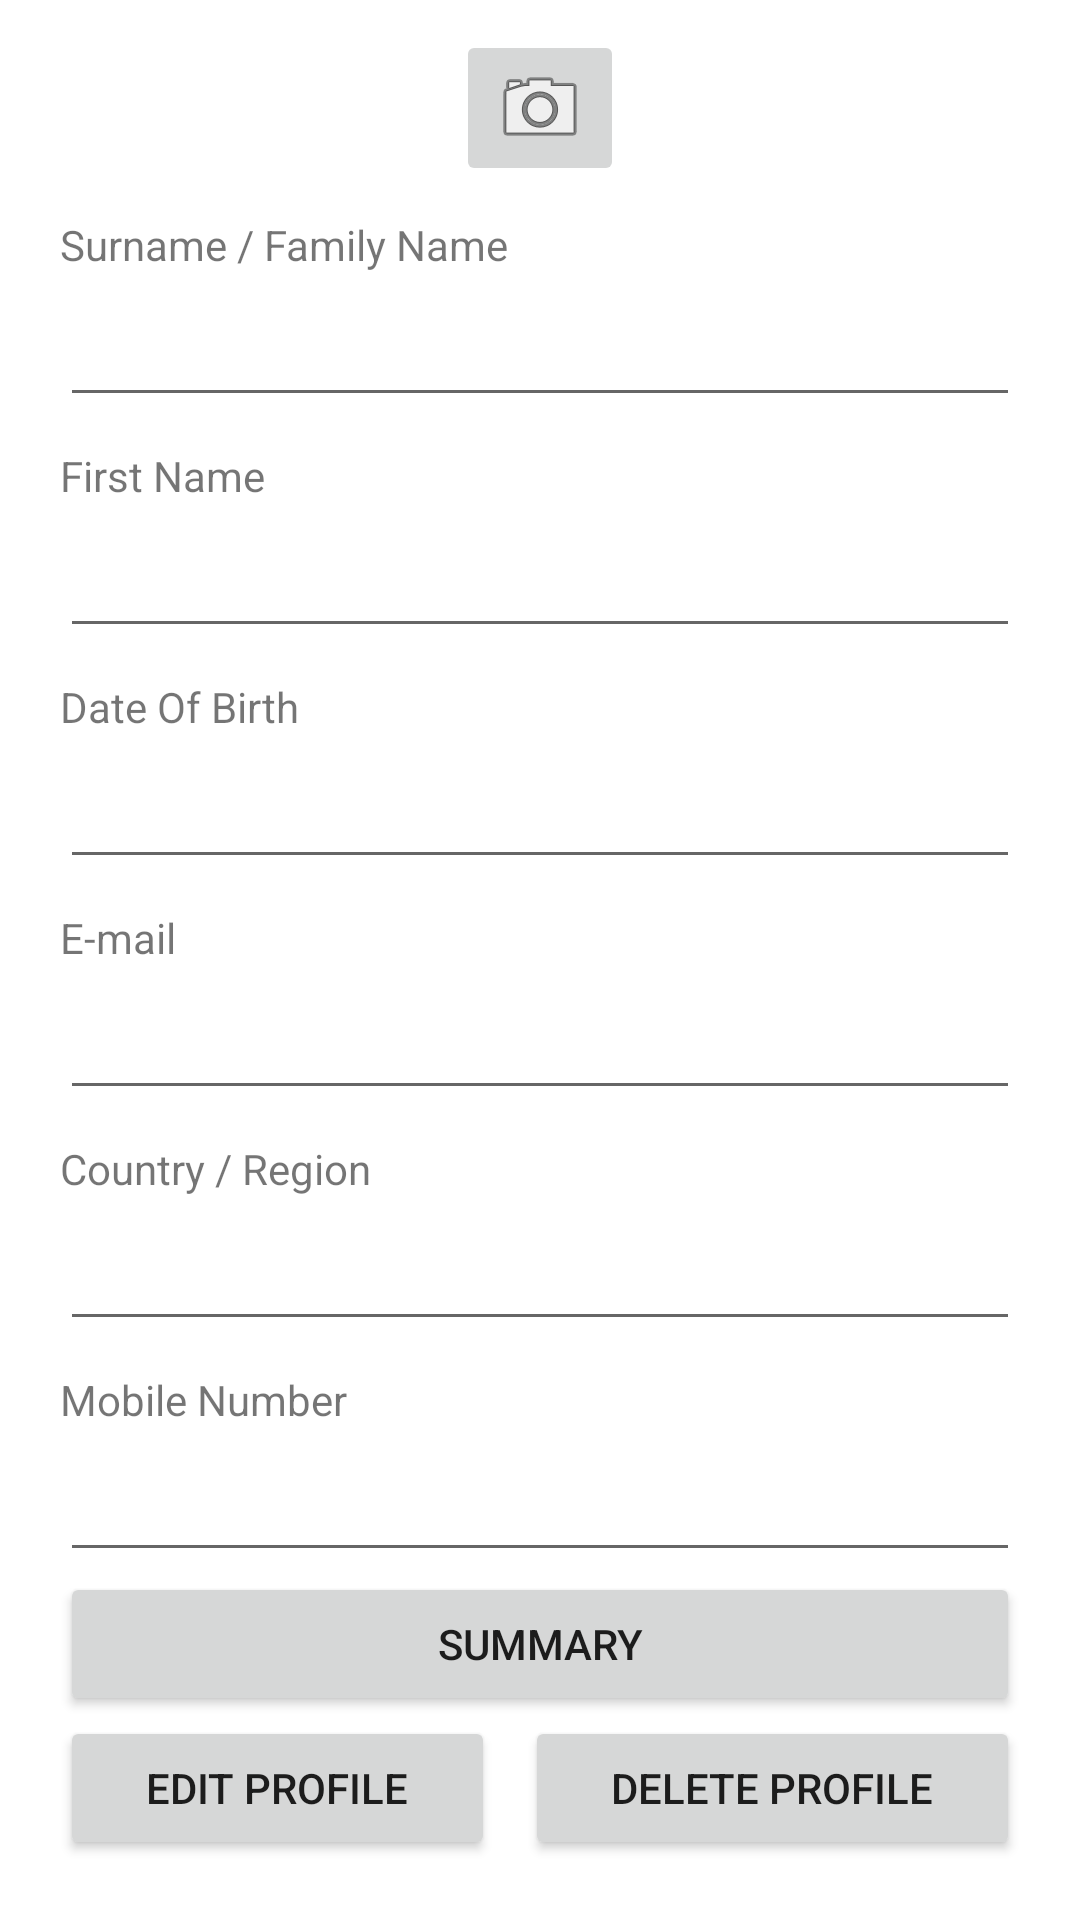

Write the Android layout XML for this screen, with the resource values it uses.
<!-- AndroidManifest.xml: application theme Theme.BookHotelApp -->
<!-- res/layout/activity_my_profile.xml -->
<?xml version="1.0" encoding="utf-8"?>
<androidx.constraintlayout.widget.ConstraintLayout xmlns:android="http://schemas.android.com/apk/res/android"
    xmlns:app="http://schemas.android.com/apk/res-auto"
    xmlns:tools="http://schemas.android.com/tools"
    android:layout_width="match_parent"
    android:layout_height="match_parent"
    tools:context=".MyProfile">

    <ScrollView
        android:layout_width="match_parent"
        android:layout_height="match_parent"
        app:layout_constraintBottom_toBottomOf="parent"
        app:layout_constraintEnd_toEndOf="parent"
        app:layout_constraintStart_toStartOf="parent"
        app:layout_constraintTop_toTopOf="parent"
        >

        <LinearLayout
            android:layout_width="match_parent"
            android:layout_height="match_parent"
            android:orientation="vertical"
            android:layout_marginTop="10dp"
            android:layout_marginLeft="20dp"
            android:layout_marginRight="20dp">


            <LinearLayout
                android:layout_width="match_parent"
                android:layout_height="match_parent"
                android:orientation="vertical"
                android:gravity="center">

                <ImageButton
                    android:id="@+id/profile_img_btn_dp"
                    android:layout_width="wrap_content"
                    android:layout_height="wrap_content"
                    android:src="@android:drawable/ic_menu_camera"
                    tools:ignore="SpeakableTextPresentCheck" />
            </LinearLayout>

            <LinearLayout
                android:layout_width="match_parent"
                android:layout_height="match_parent"
                android:orientation="vertical"
                android:layout_marginTop="10dp">

                <TextView
                    android:id="@+id/profile_txt_view_surname"
                    android:layout_width="match_parent"
                    android:layout_height="wrap_content"
                    android:text="Surname / Family Name" />

                <EditText
                    android:id="@+id/profile_edit_txt_surname"
                    android:layout_width="match_parent"
                    android:layout_height="wrap_content"
                    android:ems="10"
                    android:inputType="textPersonName"
                    android:minHeight="48dp"
                    tools:ignore="SpeakableTextPresentCheck" />
            </LinearLayout>

            <LinearLayout
                android:layout_width="match_parent"
                android:layout_height="match_parent"
                android:orientation="vertical"
                android:layout_marginTop="10dp">

                <TextView
                    android:id="@+id/profile_txt_view_first_name"
                    android:layout_width="match_parent"
                    android:layout_height="wrap_content"
                    android:text="First Name" />

                <EditText
                    android:id="@+id/profile_edit_txt_first_name"
                    android:layout_width="match_parent"
                    android:layout_height="wrap_content"
                    android:ems="10"
                    android:inputType="textPersonName"
                    android:minHeight="48dp"
                    tools:ignore="SpeakableTextPresentCheck" />
            </LinearLayout>

            <LinearLayout
                android:layout_width="match_parent"
                android:layout_height="wrap_content"
                android:orientation="vertical"
                android:layout_marginTop="10dp">

                <TextView
                    android:id="@+id/profile_txt_view_dob"
                    android:layout_width="match_parent"
                    android:layout_height="wrap_content"
                    android:text="Date Of Birth" />

                <EditText
                    android:id="@+id/profile_edit_txt_dob"
                    android:layout_width="match_parent"
                    android:layout_height="wrap_content"
                    android:ems="10"
                    android:inputType="date"
                    android:minHeight="48dp"
                    tools:ignore="SpeakableTextPresentCheck" />

            </LinearLayout>

            <LinearLayout
                android:layout_width="match_parent"
                android:layout_height="wrap_content"
                android:orientation="vertical"
                android:layout_marginTop="10dp">

                <TextView
                    android:id="@+id/profile_txt_view_email"
                    android:layout_width="match_parent"
                    android:layout_height="wrap_content"
                    android:text="E-mail" />

                <EditText
                    android:id="@+id/profile_edit_txt_email"
                    android:layout_width="match_parent"
                    android:layout_height="wrap_content"
                    android:ems="10"
                    android:inputType="textEmailAddress"
                    android:minHeight="48dp"
                    tools:ignore="SpeakableTextPresentCheck" />

            </LinearLayout>

            <LinearLayout
                android:layout_width="match_parent"
                android:layout_height="wrap_content"
                android:orientation="vertical"
                android:layout_marginTop="10dp">

                <TextView
                    android:id="@+id/profile_txt_view_country"
                    android:layout_width="match_parent"
                    android:layout_height="wrap_content"
                    android:text="Country / Region" />

                <EditText
                    android:id="@+id/profile_edit_txt_country"
                    android:layout_width="match_parent"
                    android:layout_height="wrap_content"
                    android:ems="10"
                    android:inputType="textPersonName"
                    android:minHeight="48dp"
                    tools:ignore="SpeakableTextPresentCheck" />
            </LinearLayout>

            <LinearLayout
                android:layout_width="match_parent"
                android:layout_height="wrap_content"
                android:orientation="vertical"
                android:layout_marginTop="10dp">

                <TextView
                    android:id="@+id/profile_txt_view_mobile_number"
                    android:layout_width="match_parent"
                    android:layout_height="wrap_content"
                    android:text="Mobile Number" />

                <EditText
                    android:id="@+id/profile_edit_txt_mobile_number"
                    android:layout_width="match_parent"
                    android:layout_height="wrap_content"
                    android:ems="10"
                    android:inputType="phone"
                    android:minHeight="48dp"
                    tools:ignore="SpeakableTextPresentCheck" />

            </LinearLayout>

            <Button
                android:id="@+id/profile_btn_summary"
                android:layout_width="match_parent"
                android:layout_height="wrap_content"
                android:text="Summary" />

            <LinearLayout
                android:layout_width="match_parent"
                android:layout_height="match_parent"
                android:orientation="horizontal">

                <Button
                    android:id="@+id/profile_btn_edit"
                    android:layout_width="wrap_content"
                    android:layout_height="wrap_content"
                    android:layout_weight="1"
                    android:layout_marginRight="10dp"
                    android:text="Edit Profile" />

                <Button
                    android:id="@+id/profile_btn_delete"
                    android:layout_width="wrap_content"
                    android:layout_height="wrap_content"
                    android:layout_weight="1"
                    android:text="Delete Profile" />
            </LinearLayout>

        </LinearLayout>
    </ScrollView>

</androidx.constraintlayout.widget.ConstraintLayout>
<!-- resources referenced by this layout -->
<resources>
  <style name="Theme.BookHotelApp" parent="Theme.MaterialComponents.DayNight.DarkActionBar">
          
          <item name="colorPrimary">@color/purple_500</item>
          <item name="colorPrimaryVariant">@color/purple_700</item>
          <item name="colorOnPrimary">@color/white</item>
          
          <item name="colorSecondary">@color/teal_200</item>
          <item name="colorSecondaryVariant">@color/teal_700</item>
          <item name="colorOnSecondary">@color/black</item>
          
          <item name="android:statusBarColor" tools:targetApi="l">?attr/colorPrimaryVariant</item>
          
      </style>
  <!-- not gathered from this repository: default colours our renderer supplied (Android Studio template values) -->
  <color name="purple_500">#FF6200EE</color>
  <color name="purple_700">#FF3700B3</color>
  <color name="teal_200">#FF03DAC5</color>
  <color name="teal_700">#FF018786</color>
  <color name="black">#FF000000</color>
  <color name="white">#FFFFFFFF</color>
</resources>
